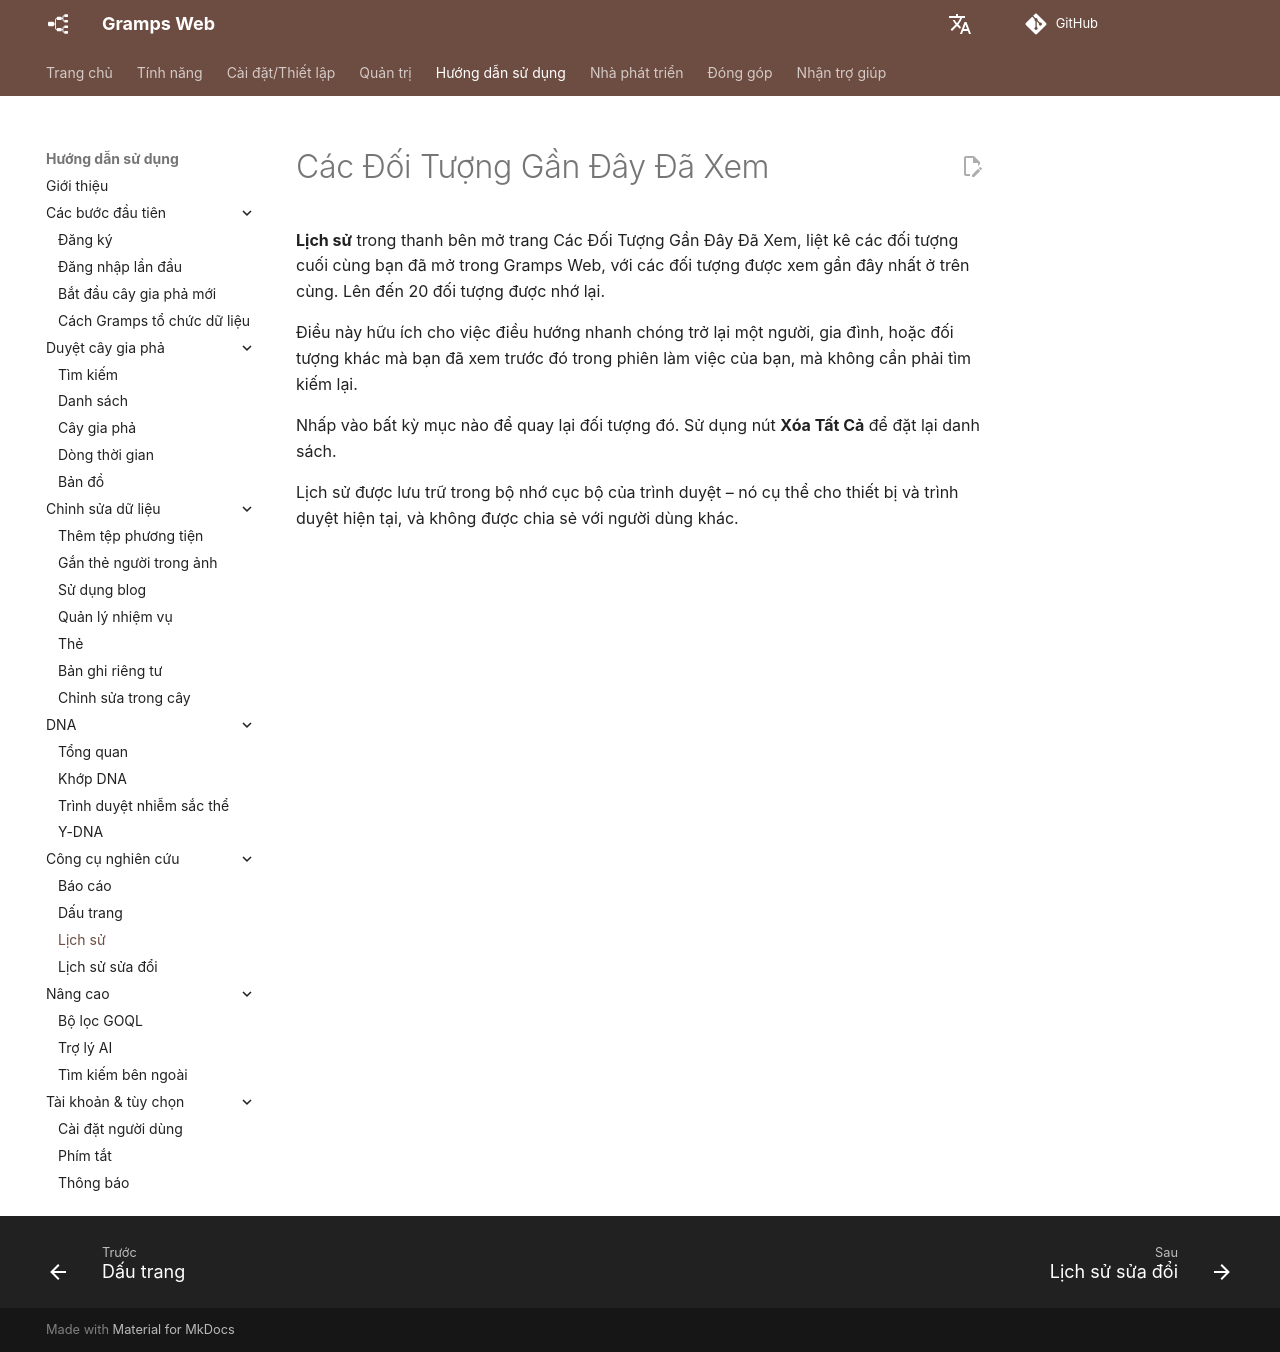

repository: gramps-project/gramps-web-docs · page: vi/user-guide/recent/index.html · generator: mkdocs

# Các Đối Tượng Gần Đây Đã Xem

**Lịch sử** trong thanh bên mở trang Các Đối Tượng Gần Đây Đã Xem, liệt kê các đối tượng cuối cùng bạn đã mở trong Gramps Web, với các đối tượng được xem gần đây nhất ở trên cùng. Lên đến 20 đối tượng được nhớ lại.

Điều này hữu ích cho việc điều hướng nhanh chóng trở lại một người, gia đình, hoặc đối tượng khác mà bạn đã xem trước đó trong phiên làm việc của bạn, mà không cần phải tìm kiếm lại.

Nhấp vào bất kỳ mục nào để quay lại đối tượng đó. Sử dụng nút **Xóa Tất Cả** để đặt lại danh sách.

Lịch sử được lưu trữ trong bộ nhớ cục bộ của trình duyệt – nó cụ thể cho thiết bị và trình duyệt hiện tại, và không được chia sẻ với người dùng khác.
